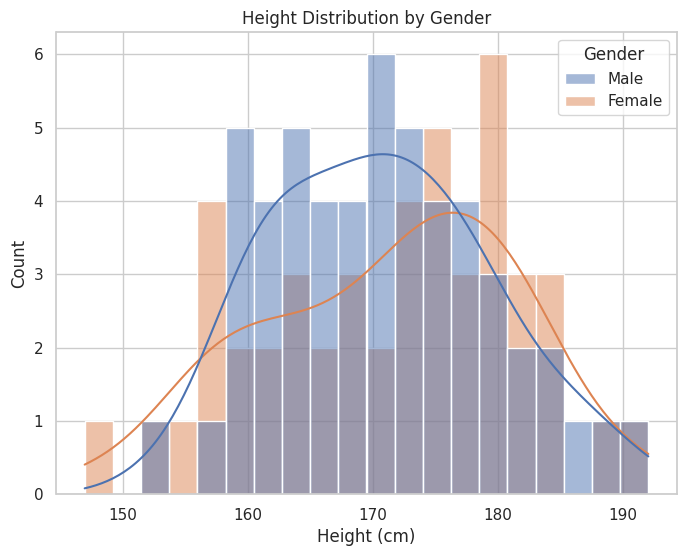

Generate this figure with matplotlib:
import numpy as np
import pandas as pd
import seaborn as sns
import matplotlib.pyplot as plt

# Create sample data: heights and weights
data = {
    'Height_cm': np.random.normal(170, 10, 100),
    'Weight_kg': np.random.normal(65, 15, 100),
    'Gender': np.random.choice(['Male', 'Female'], 100)
}

df = pd.DataFrame(data)

# Basic stats
print("Data Head:")
print(df.head())

print("\nSummary Statistics:")
print(df.describe())

# Plot: Distribution of Height by Gender
sns.set(style="whitegrid")
plt.figure(figsize=(8, 6))
sns.histplot(data=df, x='Height_cm', hue='Gender', kde=True, bins=20)
plt.title('Height Distribution by Gender')
plt.xlabel('Height (cm)')
plt.ylabel('Count')
plt.show()
